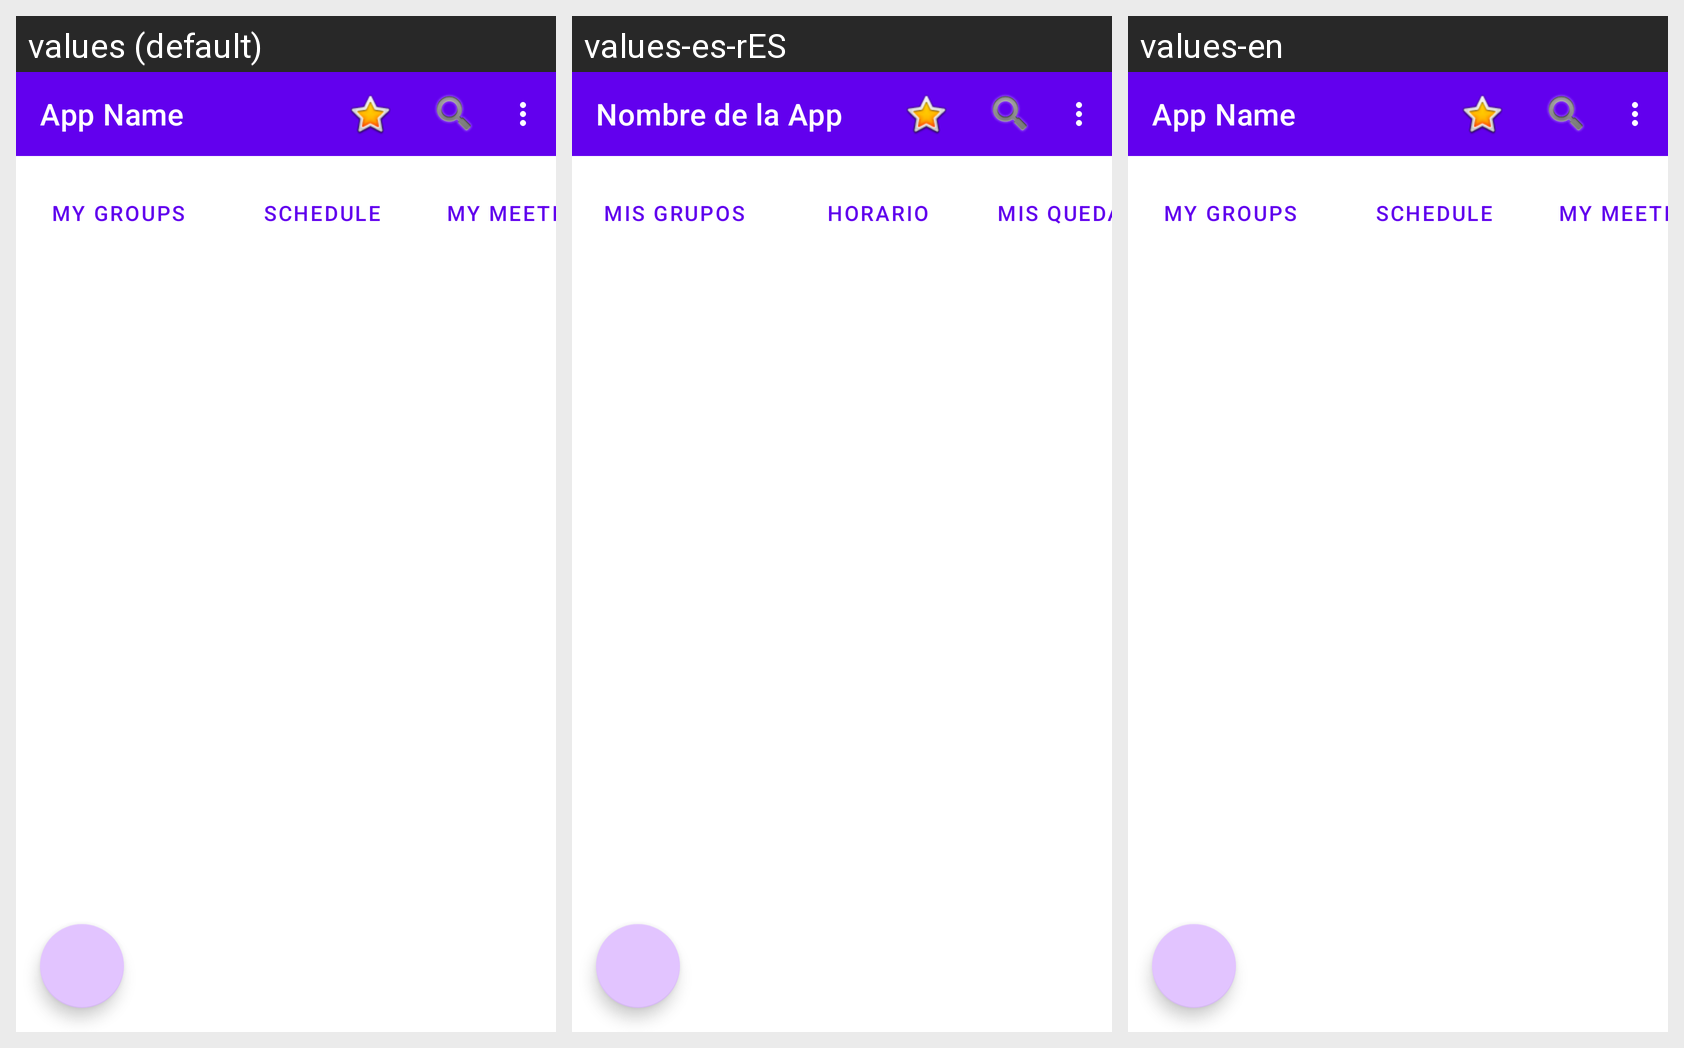

The same Android screen rendered under several of its app's locales, left to right. List the strings drawn on it with the default value and each locale's translation.
Android screen res/layout/activity_main_grupos.xml rendered under 3 locales, left to right: values (default), values-es-rES, values-en. Device: Nexus 5 (rendered at 1080×1920; each locale shown at half size, 540×960, under a caption strip naming it); theme Theme.AplicacionTrabajo.
Strings drawn on this screen, with the default value and each locale's value (text and hints the layout hard-codes, and strings that could not be matched under every locale, appear in the picture but are not listed):

page_title
  values: App Name
  values-es-rES: Nombre de la App
  values-en: App Name

mis_grupos
  values: My Groups
  values-es-rES: Mis Grupos
  values-en: My Groups

horario
  values: Schedule
  values-es-rES: Horario
  values-en: Schedule

mis_quedadas
  values: My Meetings
  values-es-rES: Mis Quedadas
  values-en: My Meetings
